Run: headless pygame with SDL's dummy video driver; simulated clock (each Clock.tick advances the game by its frame time, no real sleeping); random seed 0; keys injected as events and as key.get_pressed() state; no mouse input.
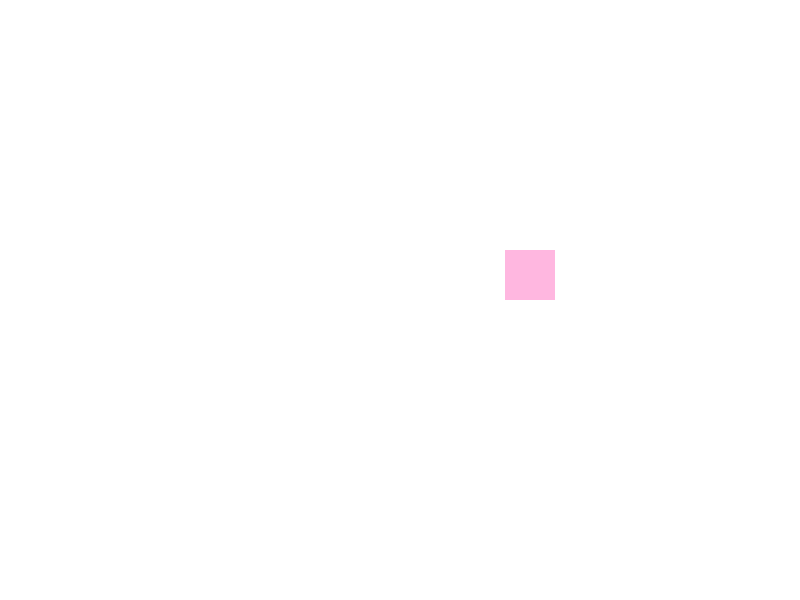
Frame 1 of 4 · flips 1–60 · no input
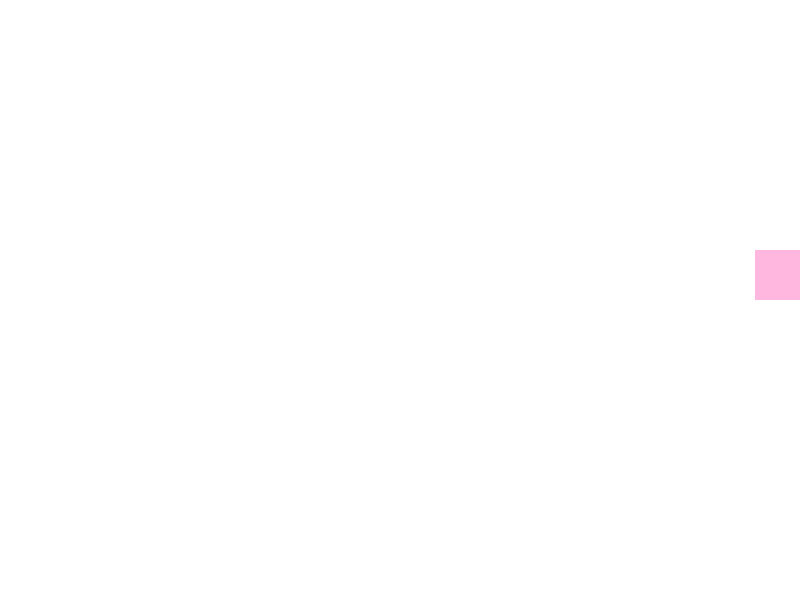
Frame 2 of 4 · flips 61–180 · tapped SPACE, RETURN · held RIGHT (→), D
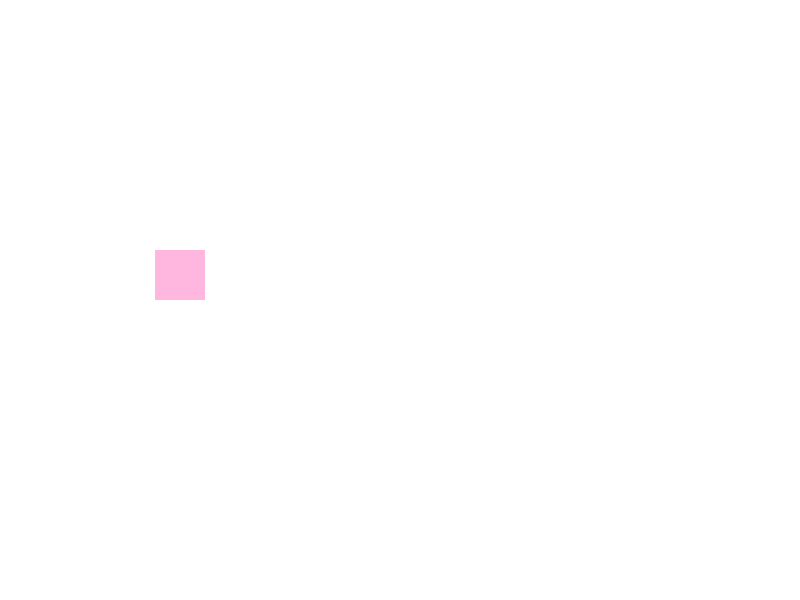
Frame 3 of 4 · flips 181–300 · held DOWN (↓), S
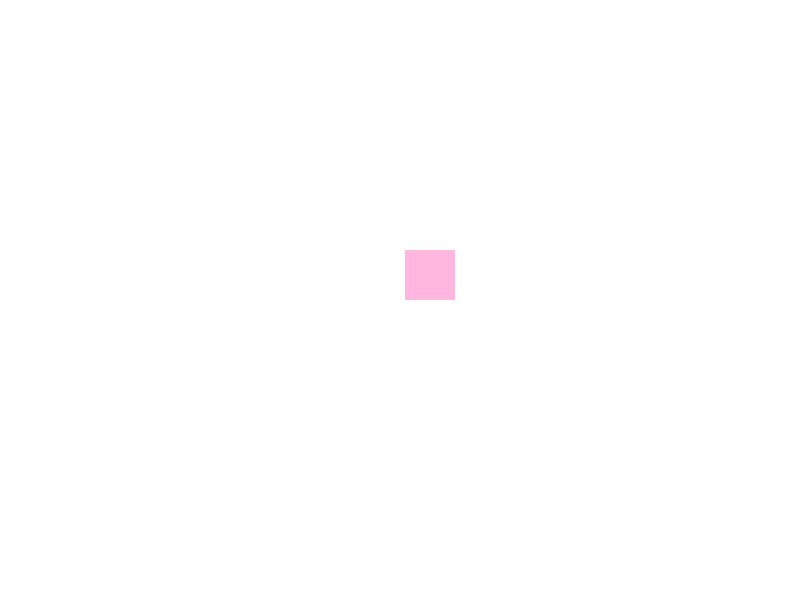
Frame 4 of 4 · flips 301–420 · held LEFT (←), A, UP (↑), W

The pygame program that drew these frames:

#File name: AnimationExerciseQ2.py
#Description: This program animates a square so it
# exits from the left and enters from the right
#Author: Jamie Zhang


import pygame
pygame.init()
WIDTH = 800
HEIGHT = 600
surface = pygame.display.set_mode((WIDTH,HEIGHT))

WHITE = (255,255,255)
PINK = (255,183,224)

boxS = 50
boxX = 800
boxY = 250

shiftX = 5
reset = boxX

while True:
    pygame.event.clear()
    surface.fill(WHITE)
    pygame.draw.rect(surface,PINK,(boxX,boxY,boxS,boxS),0)
    pygame.display.update()
    pygame.time.delay(10)
    boxX = boxX - shiftX
    if boxX == 0 - boxS:
        boxX = reset
pygame.quit()
